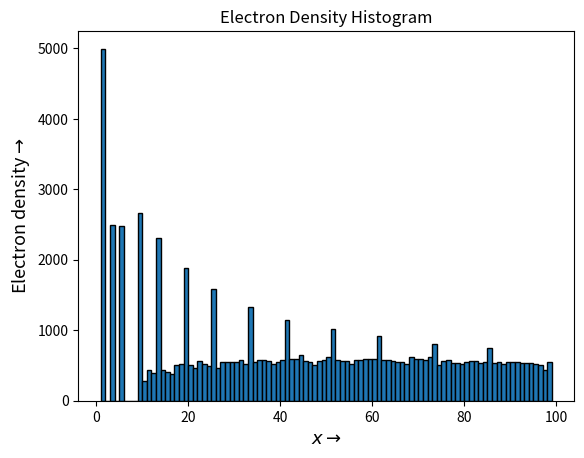
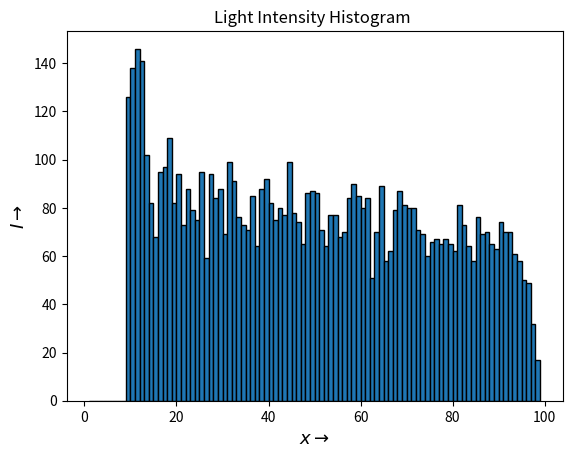
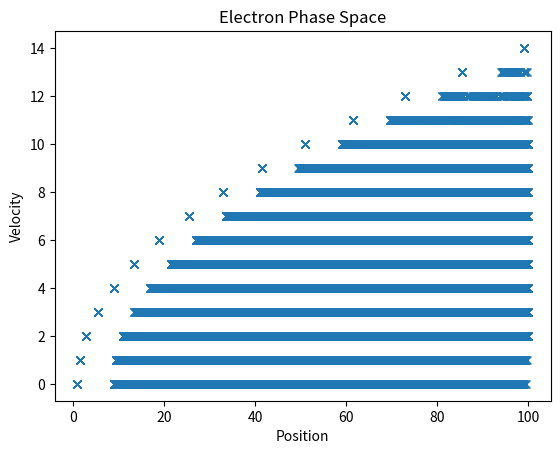
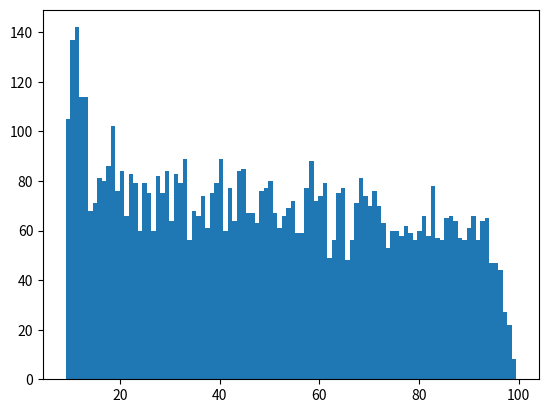

Reproduce these figures in Python, in order.
#!/usr/bin/env python3
"""The above line is for portability across different systems in case the
language interpreter is installed in different locations."""

# Importing required libraries
import numpy as np
import sys
import matplotlib.pyplot as plt


def Tubelight_sim(n, M, nk, u0, p, Msig):  # Function for simulating the tubelight
    # Initializing the required lists to list of zeros
    xx = np.zeros(n*M)
    u = np.zeros(n*M)
    dx = np.zeros(n*M)

    """The following lists are kept empty initially as
    we do not know their actual lengths.As and when required,
    we append the values to these lists"""
    I = []
    X = []
    V = []

    # Looping over the turns
    for k in range(nk):

        """For the first iteration we check where xx>0.
        But obviously this is not required as locations are
        zero for first iteration.(So this can be removed,but
        I have kept it just to see the logic).For the remaining
        iterations,we dont do this because it has already been
        done at the ending of previous iteration."""
        if k == 0:
            ii = np.where(xx > 0)[0]

        # Moving the electrons that exist by calculating displacement and adding to current position
        dx[ii] = u[ii]+0.5
        xx[ii] += dx[ii]

        # Increasing the velocity of the electrons that exist.
        u[ii] += 1

        # Determining which particles have hit the anode
        anode_hit = np.where(xx >= n)
        # The positions displacements and velocities of these are set to 0
        xx[anode_hit] = 0
        u[anode_hit] = 0
        dx[anode_hit] = 0

        # Determining electrons with velocity more than threshold velocity
        kk = np.where(u >= u0)[0]
        # Of these, which electrons are ionized (Probabilistic process)
        ll = np.where(np.random.rand(len(kk)) <= p)[0]
        kl = kk[ll]

        # Reset the velocities of these electrons(ionized) to zero
        u[kl] = 0
        # The collision could have occurred at any point between the previous xi and the current xi
        xx[kl] -= dx[kl]*np.random.rand()

        """Actually the positions should not be distributed uniformly.
        Electrons are accelerating, and uniformly distributed in
        time does not mean uniformly distributed in space.Better 
        code written below.
        """
        """
        dt = np.random.rand(len(kl))
        xx[kl]=xx[kl]-dx[kl]+((u[kl]-1)*dt+0.5*dt*dt)
        u[kl]=0
        """

        # Excited atoms at this location resulted in emission from that point.
        I.extend(xx[kl].tolist())

        # Inject M new electrons
        m = int(np.random.rand()*Msig+M)

        # Add them to unused slots.
        Slots_add = np.where(xx == 0)[0]

        """We dont need to check if m>len(Slots_add) because the 
        below code will automatically add a maximum of only len(Slots_add)
        number of electrons even if m>len(Slots_add)"""
        xx[Slots_add[0:m]] = 1
        u[Slots_add[0:m]] = 0

        # Finding all the existing electrons.We add their positions and velocities to the X and V vectors.
        existing_electrons = np.where(xx > 0)[0]
        X.extend(xx[existing_electrons].tolist())
        V.extend(u[existing_electrons].tolist())
        # We set ii directly equal to existing electrons here so that we dont have to do it twice every loop
        # This ii will serve as the ii for next iteration
        ii = existing_electrons

    return X, V, I  # X,V,I are returned after all iterations are complete


def main():
    n = 100  # spatial grid size.
    M = 5  # number of electrons injected per turn.
    nk = 500  # number of turns to simulate.
    u0 = 5  # threshold velocity.
    p = 0.25  # probability that ionization will occur
    Msig = 1

    if(len(sys.argv) > 1):
        n = int(sys.argv[1])
        M = int(sys.argv[2])
        nk = int(sys.argv[3])
        u0 = int(sys.argv[4])
        p = float(sys.argv[5])
        Msig = float(sys.argv[6])

    # Simulating the tubelight with given parameters
    X, V, I = Tubelight_sim(n, M, nk, u0, p, Msig)

    # Plotting Electron density Histogram
    plt.figure(0)
    plt.hist(X, bins=np.arange(1, n), ec='black')
    plt.ylabel(r'Electron density$\rightarrow$', fontsize=13)
    plt.xlabel(r'$x$$\rightarrow$', fontsize=13)
    plt.title("Electron Density Histogram")
    plt.show()

    # Plotting Light intensity histogram
    plt.figure(1)
    plt.hist(I, bins=np.arange(1, n), ec='black')
    plt.ylabel(r'$I\rightarrow$', fontsize=13)
    plt.xlabel(r'$x$$\rightarrow$', fontsize=13)
    plt.title("Light Intensity Histogram ")
    plt.show()

    # Plotting the electron phase space
    plt.figure(2)
    plt.plot(X, V, 'x')
    plt.title("Electron Phase Space")
    plt.xlabel("Position")
    plt.ylabel("Velocity")
    plt.show()

    # Printing the table of xpos and count
    ints, bins, notused = plt.hist(I, bins=n)
    xpos = 0.5*(bins[0:-1]+bins[1:])
    print("Intensity Data")
    print("xpos \t count")
    for i in range(len(ints)):
        print(format(xpos[i], ".3f"), '\t', ints[i])


if __name__ == '__main__':
    main()
